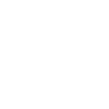
t = 0.00 s
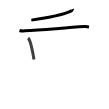
t = 2.75 s
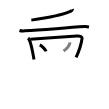
t = 5.50 s
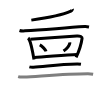
t = 8.50 s
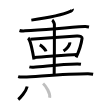
t = 11.25 s
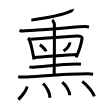
t = 14.00 s

The animated SVG that drew these frames (rendered in a browser with its animation timeline set to each time). Animation: 14 SMIL elements (animate=14); one cycle of 14.00 s.

<svg width="109px" height="109px" viewBox="0 0 px 109px" xmlns="http://www.w3.org/2000/svg" xmlns:xlink="http://www.w3.org/1999/xlink" xml:space="preserve" version="1.1"  baseProfile="full">
<path d="M72.45,9.17c0.12,0.27-0.89,1.7-1.54,1.99c-4.96,2.22-17.57,5.88-39.58,8.97" style="fill:none;stroke:black;stroke-width:3;opacity:0">
  <animate attributeType="CSS" attributeName="opacity" from="0" to="1" begin="0s" dur="1s" repeatCount="0" fill="freeze" />
</path>
<path d="M19.49,30.46c1.24,0.4,4.33,0.47,5.56,0.4C44,29.75,63.25,28,84.68,26.62c2.06-0.13,3.3,0.19,4.33,0.39" style="fill:none;stroke:black;stroke-width:3;opacity:0">
  <animate attributeType="CSS" attributeName="opacity" from="0" to="1" begin="1s" dur="1s" repeatCount="0" fill="freeze" />
</path>
<path d="M28.11,38.01c0.41,0.35,0.92,1.35,1.15,1.79c1.85,3.58,3.59,13.02,4.74,19.7" style="fill:none;stroke:black;stroke-width:3;opacity:0">
  <animate attributeType="CSS" attributeName="opacity" from="0" to="1" begin="2s" dur="1s" repeatCount="0" fill="freeze" />
</path>
<path d="M30.37,39.21c13.13-0.82,36.65-2.59,46.45-3.28c3.6-0.25,5.43,1,5.26,2.3c-0.43,3.31-3.33,13.43-6,19.24" style="fill:none;stroke:black;stroke-width:3;opacity:0">
  <animate attributeType="CSS" attributeName="opacity" from="0" to="1" begin="3s" dur="1s" repeatCount="0" fill="freeze" />
</path>
<path d="M39.77,44.84c2.21,1.16,5.71,4.77,6.27,6.57" style="fill:none;stroke:black;stroke-width:3;opacity:0">
  <animate attributeType="CSS" attributeName="opacity" from="0" to="1" begin="4s" dur="1s" repeatCount="0" fill="freeze" />
</path>
<path d="M69.79,42.47c0.02,0.2,0.04,0.52-0.04,0.8c-0.43,1.69-2.87,5.41-6.21,7.69" style="fill:none;stroke:black;stroke-width:3;opacity:0">
  <animate attributeType="CSS" attributeName="opacity" from="0" to="1" begin="5s" dur="1s" repeatCount="0" fill="freeze" />
</path>
<path d="M34.22,57.52c9.46-0.35,29.81-2.57,42.87-3.14" style="fill:none;stroke:black;stroke-width:3;opacity:0">
  <animate attributeType="CSS" attributeName="opacity" from="0" to="1" begin="6s" dur="1s" repeatCount="0" fill="freeze" />
</path>
<path d="M29.38,66.89c1.03,0.28,2.92,0.31,3.96,0.28c10.75-0.32,24.21-3.14,43.99-3.22c1.72,0,2.75,0.13,3.61,0.27" style="fill:none;stroke:black;stroke-width:3;opacity:0">
  <animate attributeType="CSS" attributeName="opacity" from="0" to="1" begin="7s" dur="1s" repeatCount="0" fill="freeze" />
</path>
<path d="M18.13,76.64c1.48,0.43,4.2,0.5,5.68,0.43c15.43-0.73,42.58-3.25,64.13-3.25c2.47,0,3.95,0.21,5.19,0.43" style="fill:none;stroke:black;stroke-width:3;opacity:0">
  <animate attributeType="CSS" attributeName="opacity" from="0" to="1" begin="8s" dur="1s" repeatCount="0" fill="freeze" />
</path>
<path d="M52.22,19.96c0.65,0.45,2.04,3.36,2.17,4.25c0.13,0.9-0.08,45.19-0.22,50.79" style="fill:none;stroke:black;stroke-width:3;opacity:0">
  <animate attributeType="CSS" attributeName="opacity" from="0" to="1" begin="9s" dur="1s" repeatCount="0" fill="freeze" />
</path>
<path d="M27.19,86.5c-1.26,5.38-7.31,11.66-8.94,13" style="fill:none;stroke:black;stroke-width:3;opacity:0">
  <animate attributeType="CSS" attributeName="opacity" from="0" to="1" begin="10s" dur="1s" repeatCount="0" fill="freeze" />
</path>
<path d="M43.07,83.5c2.99,2.68,7.44,9.81,6.58,14.25" style="fill:none;stroke:black;stroke-width:3;opacity:0">
  <animate attributeType="CSS" attributeName="opacity" from="0" to="1" begin="11s" dur="1s" repeatCount="0" fill="freeze" />
</path>
<path d="M62.25,82.25c3.05,2.29,7.5,8.95,7.5,13" style="fill:none;stroke:black;stroke-width:3;opacity:0">
  <animate attributeType="CSS" attributeName="opacity" from="0" to="1" begin="12s" dur="1s" repeatCount="0" fill="freeze" />
</path>
<path d="M82.21,81.58c4.27,2.63,11.03,10.8,12.1,14.88" style="fill:none;stroke:black;stroke-width:3;opacity:0">
  <animate attributeType="CSS" attributeName="opacity" from="0" to="1" begin="13s" dur="1s" repeatCount="0" fill="freeze" />
</path>
</svg>
